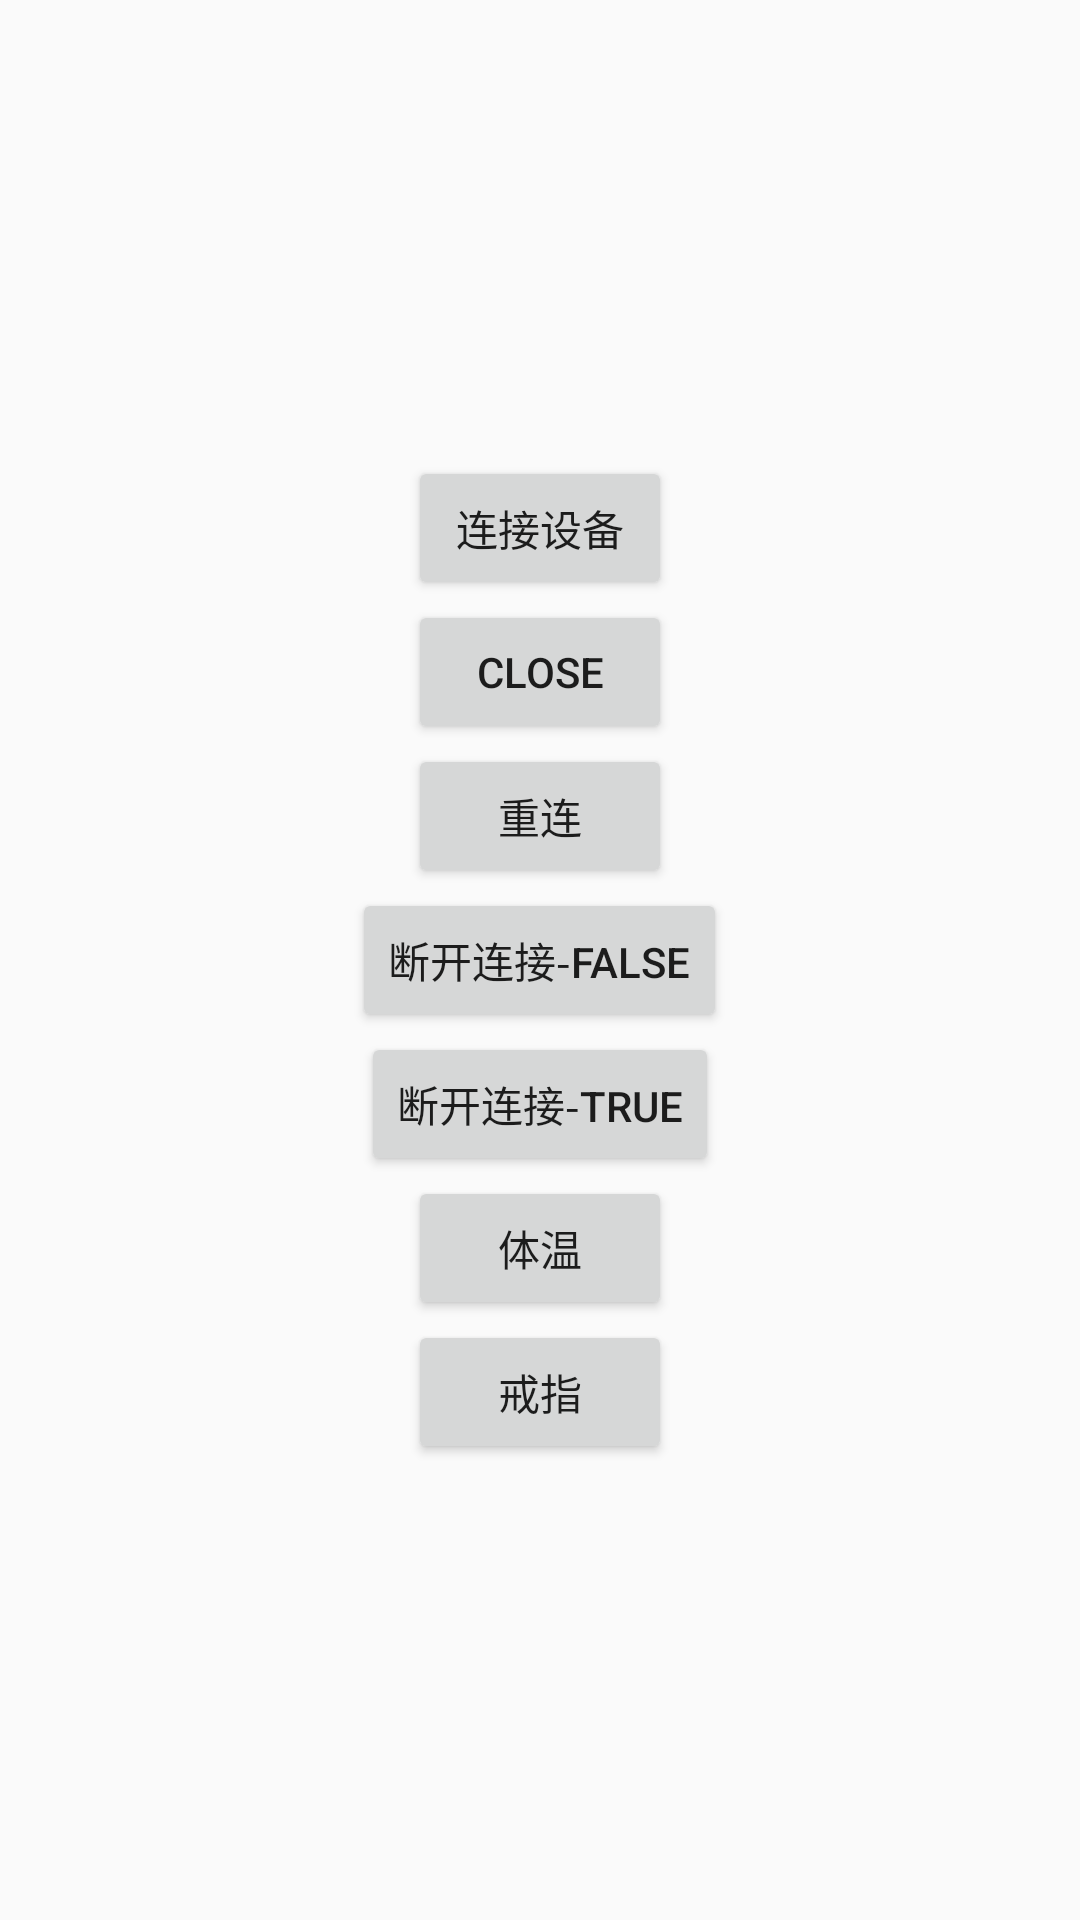

The Android layout XML behind this screen, and the referenced resources:
<!-- AndroidManifest.xml: application theme AppTheme -->
<!-- res/layout/activity_main.xml -->
<?xml version="1.0" encoding="utf-8"?>
<LinearLayout xmlns:android="http://schemas.android.com/apk/res/android"
    xmlns:app="http://schemas.android.com/apk/res-auto"
    xmlns:tools="http://schemas.android.com/tools"
    android:layout_width="match_parent"
    android:layout_height="match_parent"
    android:gravity="center"
    android:orientation="vertical">


    <Button
        android:id="@+id/btn_connect"
        android:layout_width="wrap_content"
        android:layout_height="wrap_content"
        android:text="连接设备" />


    <Button
        android:id="@+id/btn_close"
        android:layout_width="wrap_content"
        android:layout_height="wrap_content"
        android:text="close" />

    <Button
        android:id="@+id/btn_reconnect"
        android:layout_width="wrap_content"
        android:layout_height="wrap_content"
        android:text="重连" />

    <Button
        android:id="@+id/btn_disconnect1"
        android:layout_width="wrap_content"
        android:layout_height="wrap_content"
        android:text="断开连接-false" />

    <Button
        android:id="@+id/btn_disconnect2"
        android:layout_width="wrap_content"
        android:layout_height="wrap_content"
        android:text="断开连接-true" />


    <Button
        android:id="@+id/btn_thermometer"
        android:layout_width="wrap_content"
        android:layout_height="wrap_content"
        android:text="体温" />

    <Button
        android:id="@+id/btn_mring"
        android:layout_width="wrap_content"
        android:layout_height="wrap_content"
        android:text="戒指" />

</LinearLayout>
<!-- resources referenced by this layout -->
<resources>
  <style name="AppTheme" parent="Theme.AppCompat.Light.NoActionBar">
          
          <item name="colorPrimary">@color/colorPrimary</item>
          <item name="colorPrimaryDark">@color/colorPrimaryDark</item>
          <item name="colorAccent">@color/colorAccent</item>
      </style>
  <!-- not gathered from this repository: default colours our renderer supplied (Android Studio template values) -->
  <color name="colorPrimary">#FF6200EE</color>
  <color name="colorPrimaryDark">#FF3700B3</color>
  <color name="colorAccent">#FF03DAC5</color>
</resources>
